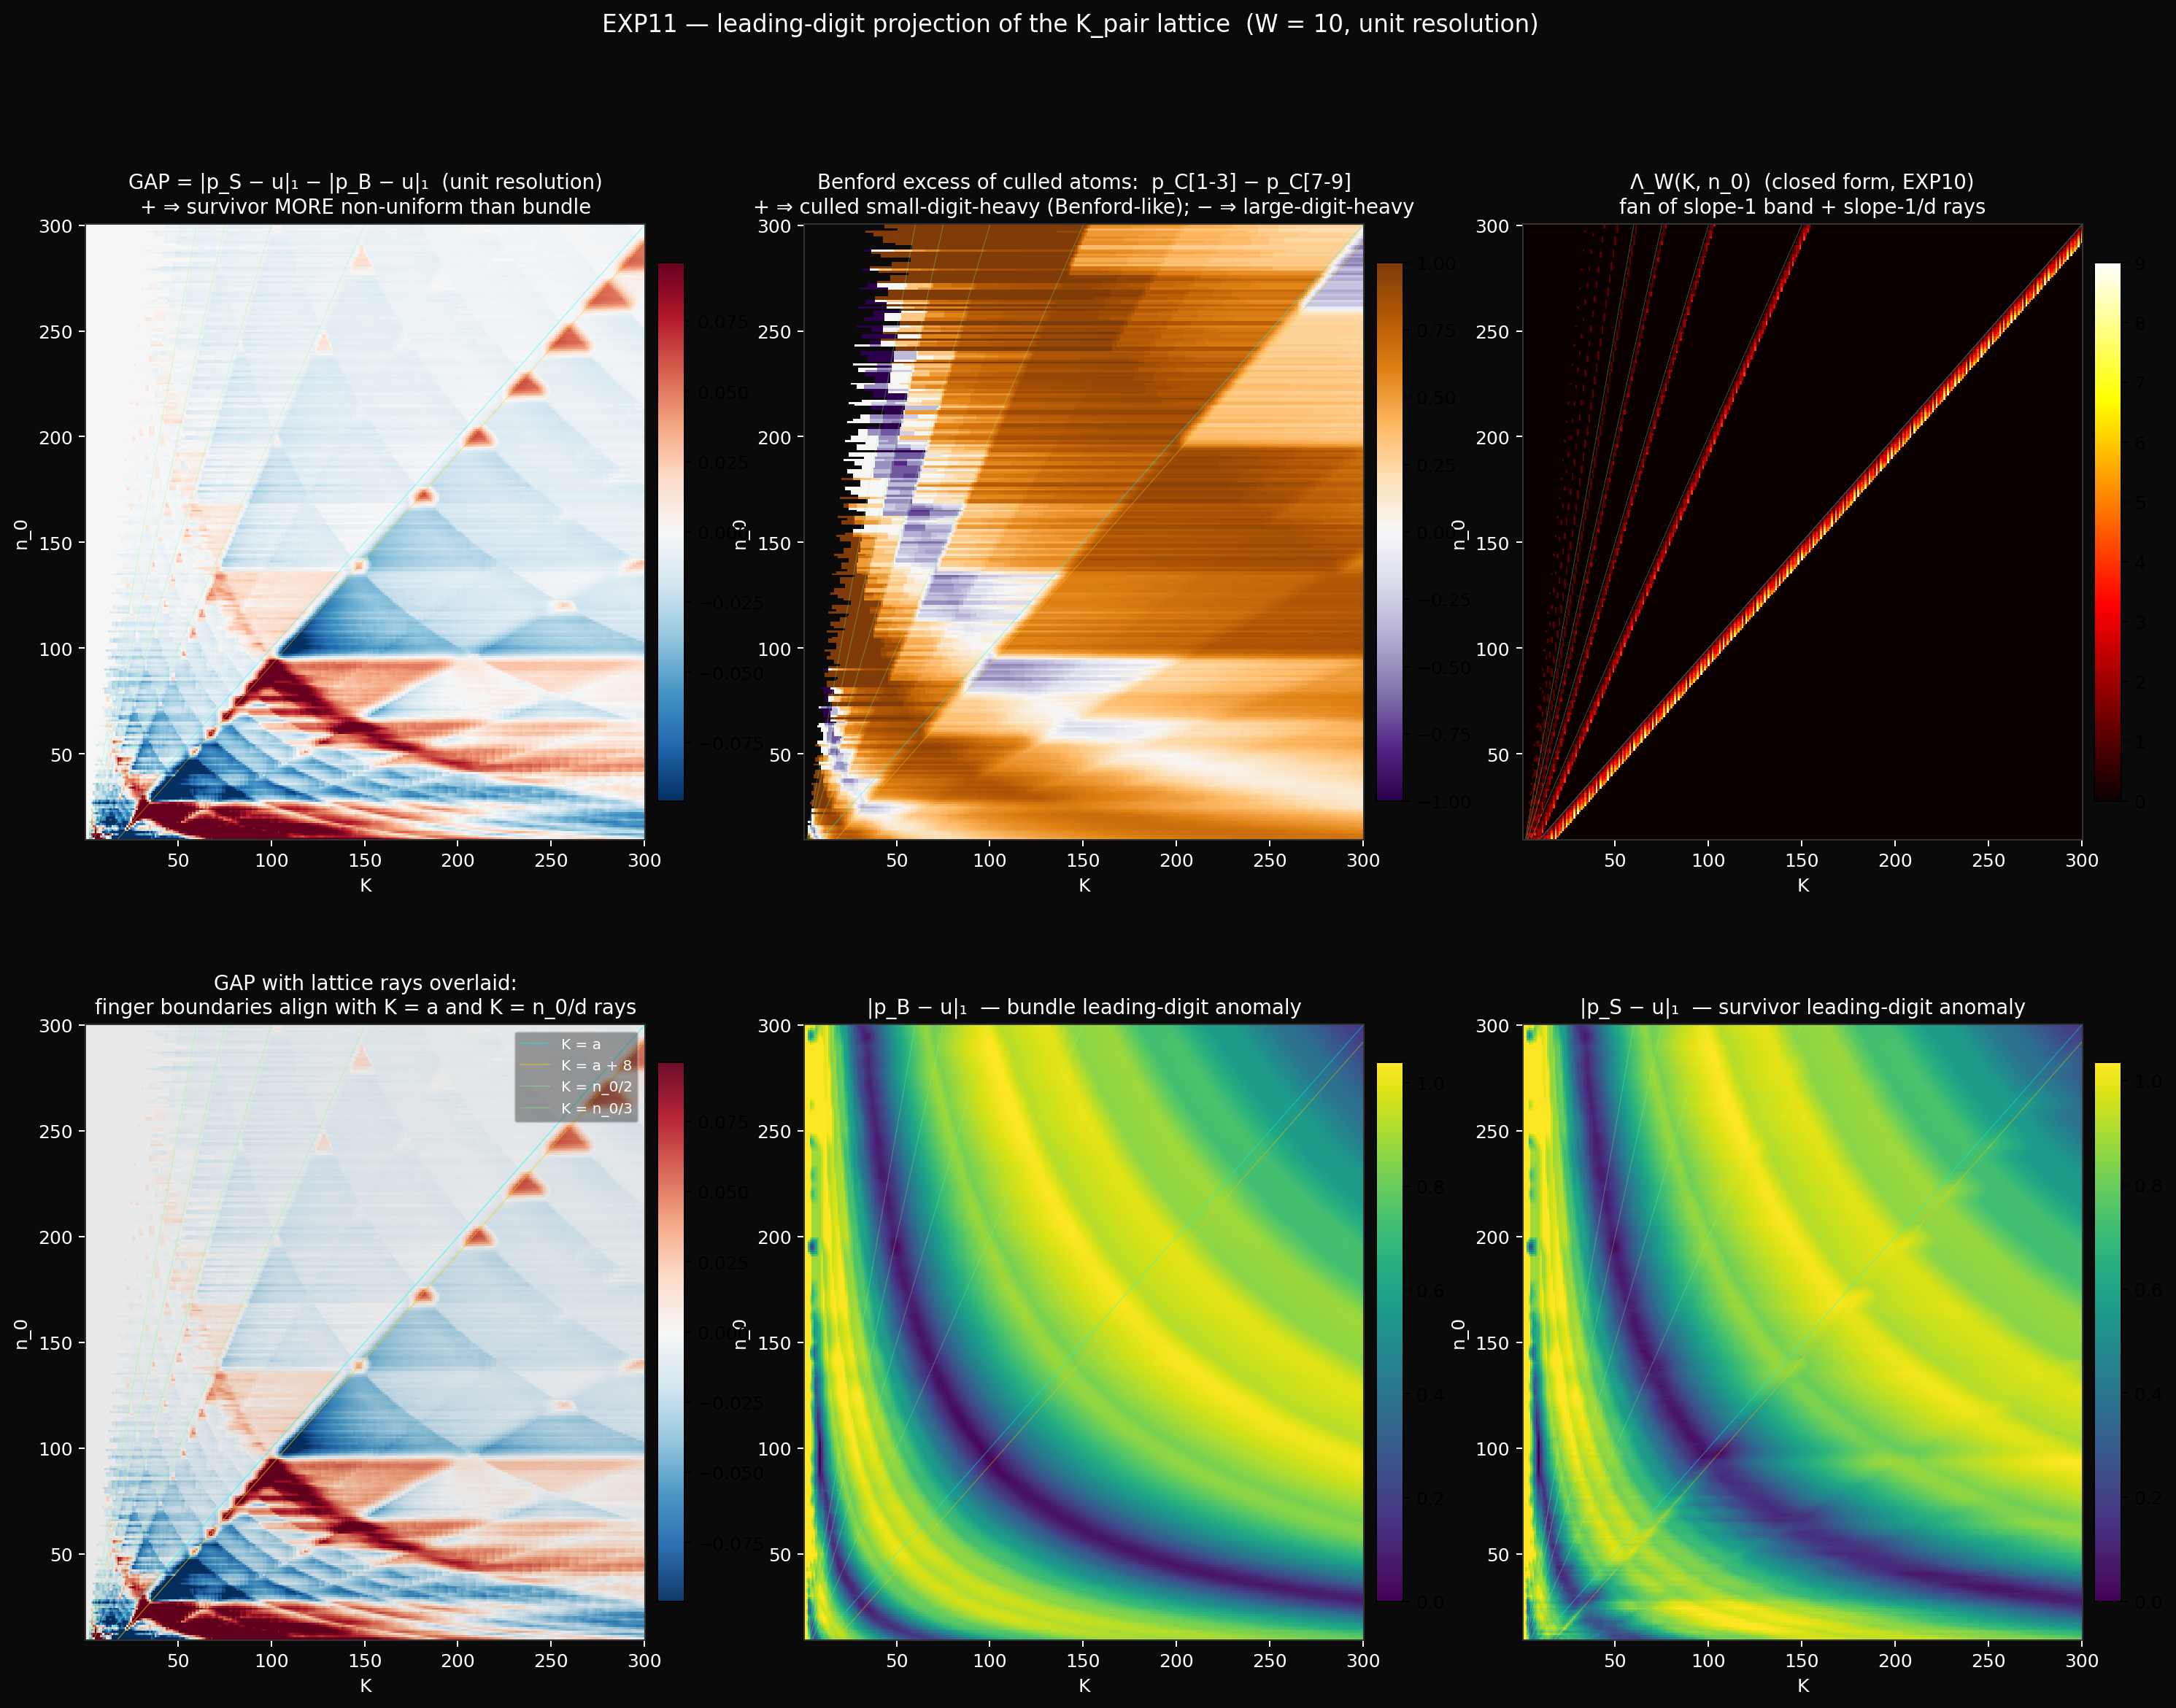

Source code (Python):
"""
exp11_leading_digit_projection.py — derive the L1-gap triangles
from the closed-form K_pair lattice.

EXP05 established that the triangular fingers in the l1_grid heatmap
are NOT in κ (which is smooth) but in the leading-digit projection of
the survivor set. With the closed-form lattice now in hand
(LATTICE-CLOSED-FORM.md), we can compute the same gap heatmap
analytically (no resolution averaging) and decompose its structure
into lattice contributions.

Three observables, all at unit (n_0, K) resolution:

  GAP(K, n_0) = |p_S − u|_1 − |p_B − u|_1
    where p_B = bundle leading-digit dist over W·K atoms,
          p_S = survivor leading-digit dist over the singletons,
          u = uniform-9.
    This is the static endpoint of the l1_grid's running quantity.

  L1_CULL(K, n_0) = |p_C − u|_1
    where p_C = leading-digit dist of culled atoms (weighted by mult),
                = (bundle_ld − surv_ld) / N_C.
    This isolates the lens-side bias: how non-uniform are the
    leading digits of the atoms removed by collisions.

  LATTICE(K, n_0) = Λ_W(K, n_0) (from EXP10) for overlay.

Output:
    exp11_leading_digit_projection.png
    exp11_static_gap.npz         (cached for downstream)
"""

from __future__ import annotations

import os
import time
import math
from itertools import combinations

import numpy as np
import matplotlib
matplotlib.use('Agg')
import matplotlib.pyplot as plt
from matplotlib.colors import TwoSlopeNorm

HERE = os.path.dirname(os.path.abspath(__file__))
OUT = os.path.join(HERE, 'exp11_leading_digit_projection.png')
CACHE = os.path.join(HERE, 'exp11_static_gap.npz')

W = 10
N0_MIN, N0_MAX = 10, 300
K_MAX = 300


def n_primes_vec(n: int, k: int) -> np.ndarray:
    blocks = (k + n - 2) // (n - 1)
    m = np.arange(1, blocks * n + 1, dtype=np.int64)
    m_valid = m[m % n != 0]
    return (n * m_valid[:k]).astype(np.int64)


def k_pair_formula(a: int, b: int) -> int:
    g = math.gcd(a, b)
    pos_a = (b // g) - (b // (g * a))
    pos_b = (a // g) - (a // (g * b))
    return max(pos_a, pos_b)


def leading_digit(n: int) -> int:
    while n >= 10:
        n //= 10
    return n


def compute_gap_grids(n0_min: int, n0_max: int, k_max: int, w: int):
    """Incrementally compute GAP_STATIC, L1_CULL, LATTICE at unit
    resolution. For each n_0, walk K = 1..k_max; at each step add W
    new atoms; update bundle / survivor leading-digit distributions
    via the multiplicity counter."""

    n0_count = n0_max - n0_min + 1
    GAP = np.full((n0_count, k_max), np.nan, dtype=np.float64)
    L1C = np.full((n0_count, k_max), np.nan, dtype=np.float64)
    L1B = np.full((n0_count, k_max), np.nan, dtype=np.float64)
    L1S = np.full((n0_count, k_max), np.nan, dtype=np.float64)
    BENFORD_EXCESS = np.full((n0_count, k_max), np.nan, dtype=np.float64)
    LAMBDA = np.zeros((n0_count, k_max), dtype=np.int32)

    u9 = np.full(9, 1.0 / 9, dtype=np.float64)

    t0 = time.time()
    for i, n0 in enumerate(range(n0_min, n0_max + 1)):
        streams = [n_primes_vec(n, k_max) for n in range(n0, n0 + w)]

        # Lattice via closed form (one pass per n_0)
        for a, b in combinations(range(n0, n0 + w), 2):
            K = k_pair_formula(a, b)
            if 1 <= K <= k_max:
                LAMBDA[i, K - 1] += 1

        counts: dict[int, int] = {}
        bundle_ld = np.zeros(9, dtype=np.int64)
        surv_ld = np.zeros(9, dtype=np.int64)
        n_sing = 0

        for K in range(1, k_max + 1):
            for ni in range(w):
                atom = int(streams[ni][K - 1])
                ld = leading_digit(atom)
                old_c = counts.get(atom, 0)
                counts[atom] = old_c + 1
                bundle_ld[ld - 1] += 1
                if old_c == 0:
                    surv_ld[ld - 1] += 1
                    n_sing += 1
                elif old_c == 1:
                    surv_ld[ld - 1] -= 1
                    n_sing -= 1

            N_B = w * K
            if N_B > 0 and n_sing > 0:
                p_B = bundle_ld / N_B
                p_S = surv_ld / n_sing
                l_b = float(np.abs(p_B - u9).sum())
                l_s = float(np.abs(p_S - u9).sum())
                L1B[i, K - 1] = l_b
                L1S[i, K - 1] = l_s
                GAP[i, K - 1] = l_s - l_b

                N_C = N_B - n_sing
                if N_C > 0:
                    p_C = (bundle_ld - surv_ld) / N_C
                    L1C[i, K - 1] = float(np.abs(p_C - u9).sum())
                    # Benford excess: small-digit mass minus large-digit
                    # mass. + ⇒ culled atoms heavy on digits 1-3
                    # (Benford-like); − ⇒ heavy on digits 7-9.
                    BENFORD_EXCESS[i, K - 1] = float(
                        p_C[0] + p_C[1] + p_C[2]
                        - p_C[6] - p_C[7] - p_C[8]
                    )

        if (i + 1) % 30 == 0:
            print(f'  rows: {i + 1}/{n0_count} (t={time.time() - t0:.1f}s)')

    print(f'  total: {time.time() - t0:.1f}s')
    return GAP, L1C, L1B, L1S, LAMBDA, BENFORD_EXCESS


def main():
    print(f'EXP11 — leading-digit projection at unit resolution')
    print(f'  n_0 ∈ [{N0_MIN}, {N0_MAX}], K ∈ [1, {K_MAX}], W = {W}')

    GAP, L1C, L1B, L1S, LAMBDA, BENFORD_EXCESS = compute_gap_grids(
        N0_MIN, N0_MAX, K_MAX, W)

    np.savez(CACHE, GAP=GAP, L1C=L1C, L1B=L1B, L1S=L1S, LAMBDA=LAMBDA,
             BENFORD_EXCESS=BENFORD_EXCESS,
             N0_MIN=N0_MIN, N0_MAX=N0_MAX, K_MAX=K_MAX, W=W)
    print(f'-> {CACHE}')

    print(f'\nStatic gap range: [{np.nanmin(GAP):+.4f}, {np.nanmax(GAP):+.4f}]')
    print(f'  median |gap|: {np.nanmedian(np.abs(GAP)):.4f}')
    print(f'  median bundle L1 distance: {np.nanmedian(L1B):.4f}')
    print(f'  median surv L1 distance:   {np.nanmedian(L1S):.4f}')
    print(f'  median culled L1 distance: {np.nanmedian(L1C):.4f}')

    # ---- Plot ----
    fig = plt.figure(figsize=(20, 14), dpi=130)
    fig.patch.set_facecolor('#0a0a0a')
    gs = fig.add_gridspec(2, 3, hspace=0.30, wspace=0.20)

    ax_gap = fig.add_subplot(gs[0, 0])
    ax_cull = fig.add_subplot(gs[0, 1])
    ax_lat = fig.add_subplot(gs[0, 2])
    ax_overlay = fig.add_subplot(gs[1, 0])
    ax_l1b = fig.add_subplot(gs[1, 1])
    ax_l1s = fig.add_subplot(gs[1, 2])

    for ax in [ax_gap, ax_cull, ax_lat, ax_overlay, ax_l1b, ax_l1s]:
        ax.set_facecolor('#0a0a0a')

    extent = (0.5, K_MAX + 0.5, N0_MIN - 0.5, N0_MAX + 0.5)

    # === GAP heatmap (diverging) ===
    vmax_g = float(np.nanpercentile(np.abs(GAP), 98))
    norm_g = TwoSlopeNorm(vmin=-vmax_g, vcenter=0.0, vmax=vmax_g)
    im_g = ax_gap.imshow(GAP, aspect='auto', origin='lower', cmap='RdBu_r',
                          norm=norm_g, interpolation='nearest', extent=extent)
    ax_gap.set_title('GAP = |p_S − u|₁ − |p_B − u|₁  (unit resolution)\n'
                      '+ ⇒ survivor MORE non-uniform than bundle',
                      color='white', fontsize=11)
    plt.colorbar(im_g, ax=ax_gap, fraction=0.045, pad=0.02)

    # === Culled-atom Benford excess (signed) ===
    vmax_be = float(np.nanpercentile(np.abs(BENFORD_EXCESS), 98))
    norm_be = TwoSlopeNorm(vmin=-vmax_be, vcenter=0.0, vmax=vmax_be)
    im_c = ax_cull.imshow(BENFORD_EXCESS, aspect='auto', origin='lower',
                           cmap='PuOr_r', norm=norm_be,
                           interpolation='nearest', extent=extent)
    ax_cull.set_title('Benford excess of culled atoms:  '
                      'p_C[1-3] − p_C[7-9]\n'
                      '+ ⇒ culled small-digit-heavy (Benford-like); '
                      '− ⇒ large-digit-heavy',
                      color='white', fontsize=11)
    plt.colorbar(im_c, ax=ax_cull, fraction=0.045, pad=0.02)

    # === Lattice Λ_W ===
    vmax_l = float(LAMBDA.max())
    im_l = ax_lat.imshow(LAMBDA, aspect='auto', origin='lower', cmap='hot',
                          interpolation='nearest', extent=extent,
                          vmin=0, vmax=max(vmax_l, 2))
    ax_lat.set_title('Λ_W(K, n_0)  (closed form, EXP10)\n'
                      'fan of slope-1 band + slope-1/d rays',
                      color='white', fontsize=11)
    plt.colorbar(im_l, ax=ax_lat, fraction=0.045, pad=0.02)

    # === GAP overlaid with lattice rays ===
    im_o = ax_overlay.imshow(GAP, aspect='auto', origin='lower',
                              cmap='RdBu_r', norm=norm_g,
                              interpolation='nearest', extent=extent,
                              alpha=0.95)
    ax_overlay.set_title('GAP with lattice rays overlaid:\n'
                          'finger boundaries align with K = a and K = n_0/d rays',
                          color='white', fontsize=11)
    plt.colorbar(im_o, ax=ax_overlay, fraction=0.045, pad=0.02)
    n_grid = np.linspace(N0_MIN, N0_MAX, 400)
    ax_overlay.plot(n_grid, n_grid, color='#00ffff', linewidth=0.6,
                     alpha=0.5, label='K = a')
    ax_overlay.plot(n_grid + (W - 2), n_grid, color='#ffcc00',
                     linewidth=0.6, alpha=0.5,
                     label=f'K = a + {W - 2}')
    for d in range(2, 6):
        ax_overlay.plot(n_grid / d, n_grid, color='#88ff88',
                         linewidth=0.5, alpha=0.4,
                         label=f'K = n_0/{d}' if d <= 3 else None)
    ax_overlay.legend(loc='upper right', fontsize=8, framealpha=0.4,
                       labelcolor='white', facecolor='#1a1a1a')

    # === Bundle L1 distance ===
    vmax_b = float(np.nanpercentile(L1B, 98))
    im_b = ax_l1b.imshow(L1B, aspect='auto', origin='lower', cmap='viridis',
                          interpolation='nearest', extent=extent,
                          vmin=0, vmax=vmax_b)
    ax_l1b.set_title('|p_B − u|₁  — bundle leading-digit anomaly',
                      color='white', fontsize=11)
    plt.colorbar(im_b, ax=ax_l1b, fraction=0.045, pad=0.02)

    # === Survivor L1 distance ===
    vmax_s = float(np.nanpercentile(L1S, 98))
    im_s = ax_l1s.imshow(L1S, aspect='auto', origin='lower', cmap='viridis',
                          interpolation='nearest', extent=extent,
                          vmin=0, vmax=vmax_s)
    ax_l1s.set_title('|p_S − u|₁  — survivor leading-digit anomaly',
                      color='white', fontsize=11)
    plt.colorbar(im_s, ax=ax_l1s, fraction=0.045, pad=0.02)

    # Reference lines on all panels
    for ax in [ax_gap, ax_cull, ax_lat, ax_l1b, ax_l1s]:
        ax.plot(n_grid, n_grid, color='#00ffff', linewidth=0.5, alpha=0.4)
        ax.plot(n_grid + (W - 2), n_grid, color='#ffcc00', linewidth=0.5,
                alpha=0.4)
        for d in range(2, 6):
            ax.plot(n_grid / d, n_grid, color='#88ff88', linewidth=0.4,
                    alpha=0.35)

    # Axis labels
    for ax in [ax_gap, ax_cull, ax_lat, ax_overlay, ax_l1b, ax_l1s]:
        ax.set_xlabel('K', color='white', fontsize=10)
        ax.set_ylabel('n_0', color='white', fontsize=10)
        ax.tick_params(colors='white')
        for spine in ax.spines.values():
            spine.set_color('#333')
        ax.set_xlim(0.5, K_MAX + 0.5)
        ax.set_ylim(N0_MIN - 0.5, N0_MAX + 0.5)

    fig.suptitle(
        f'EXP11 — leading-digit projection of the K_pair lattice  '
        f'(W = {W}, unit resolution)',
        color='white', fontsize=13, y=0.995
    )
    plt.tight_layout()
    plt.savefig(OUT, dpi=180, facecolor='#0a0a0a', bbox_inches='tight')
    plt.close()
    print(f'-> {OUT}')

    # Numerical correlations
    mask = ~np.isnan(GAP) & ~np.isnan(L1C)
    if mask.any():
        corr_gap_cull = float(np.corrcoef(GAP[mask], L1C[mask])[0, 1])
        print(f'\nCorrelations (over valid cells):')
        print(f'  corr(GAP, |p_C − u|₁)        = {corr_gap_cull:+.4f}  '
              f'(magnitude of culled bias)')
        mask_b = ~np.isnan(GAP) & ~np.isnan(L1B)
        corr_gap_lb = float(np.corrcoef(GAP[mask_b], L1B[mask_b])[0, 1])
        print(f'  corr(GAP, |p_B − u|₁)        = {corr_gap_lb:+.4f}  '
              f'(bundle non-uniformity)')
        mask_be = ~np.isnan(GAP) & ~np.isnan(BENFORD_EXCESS)
        corr_gap_be = float(np.corrcoef(
            GAP[mask_be], BENFORD_EXCESS[mask_be])[0, 1])
        print(f'  corr(GAP, Benford excess)    = {corr_gap_be:+.4f}  '
              f'(SIGNED — directional bias of culled atoms)')
        gap_flat = GAP[mask].astype(np.float64)
        lat_flat = LAMBDA[mask].astype(np.float64)
        if gap_flat.std() > 0 and lat_flat.std() > 0:
            corr_gap_lat = float(np.corrcoef(gap_flat, lat_flat)[0, 1])
            print(f'  corr(GAP, Λ count)           = {corr_gap_lat:+.4f}  '
                  f'(should be ~0; gap is leading-digit, not multiplicity)')


if __name__ == '__main__':
    main()
